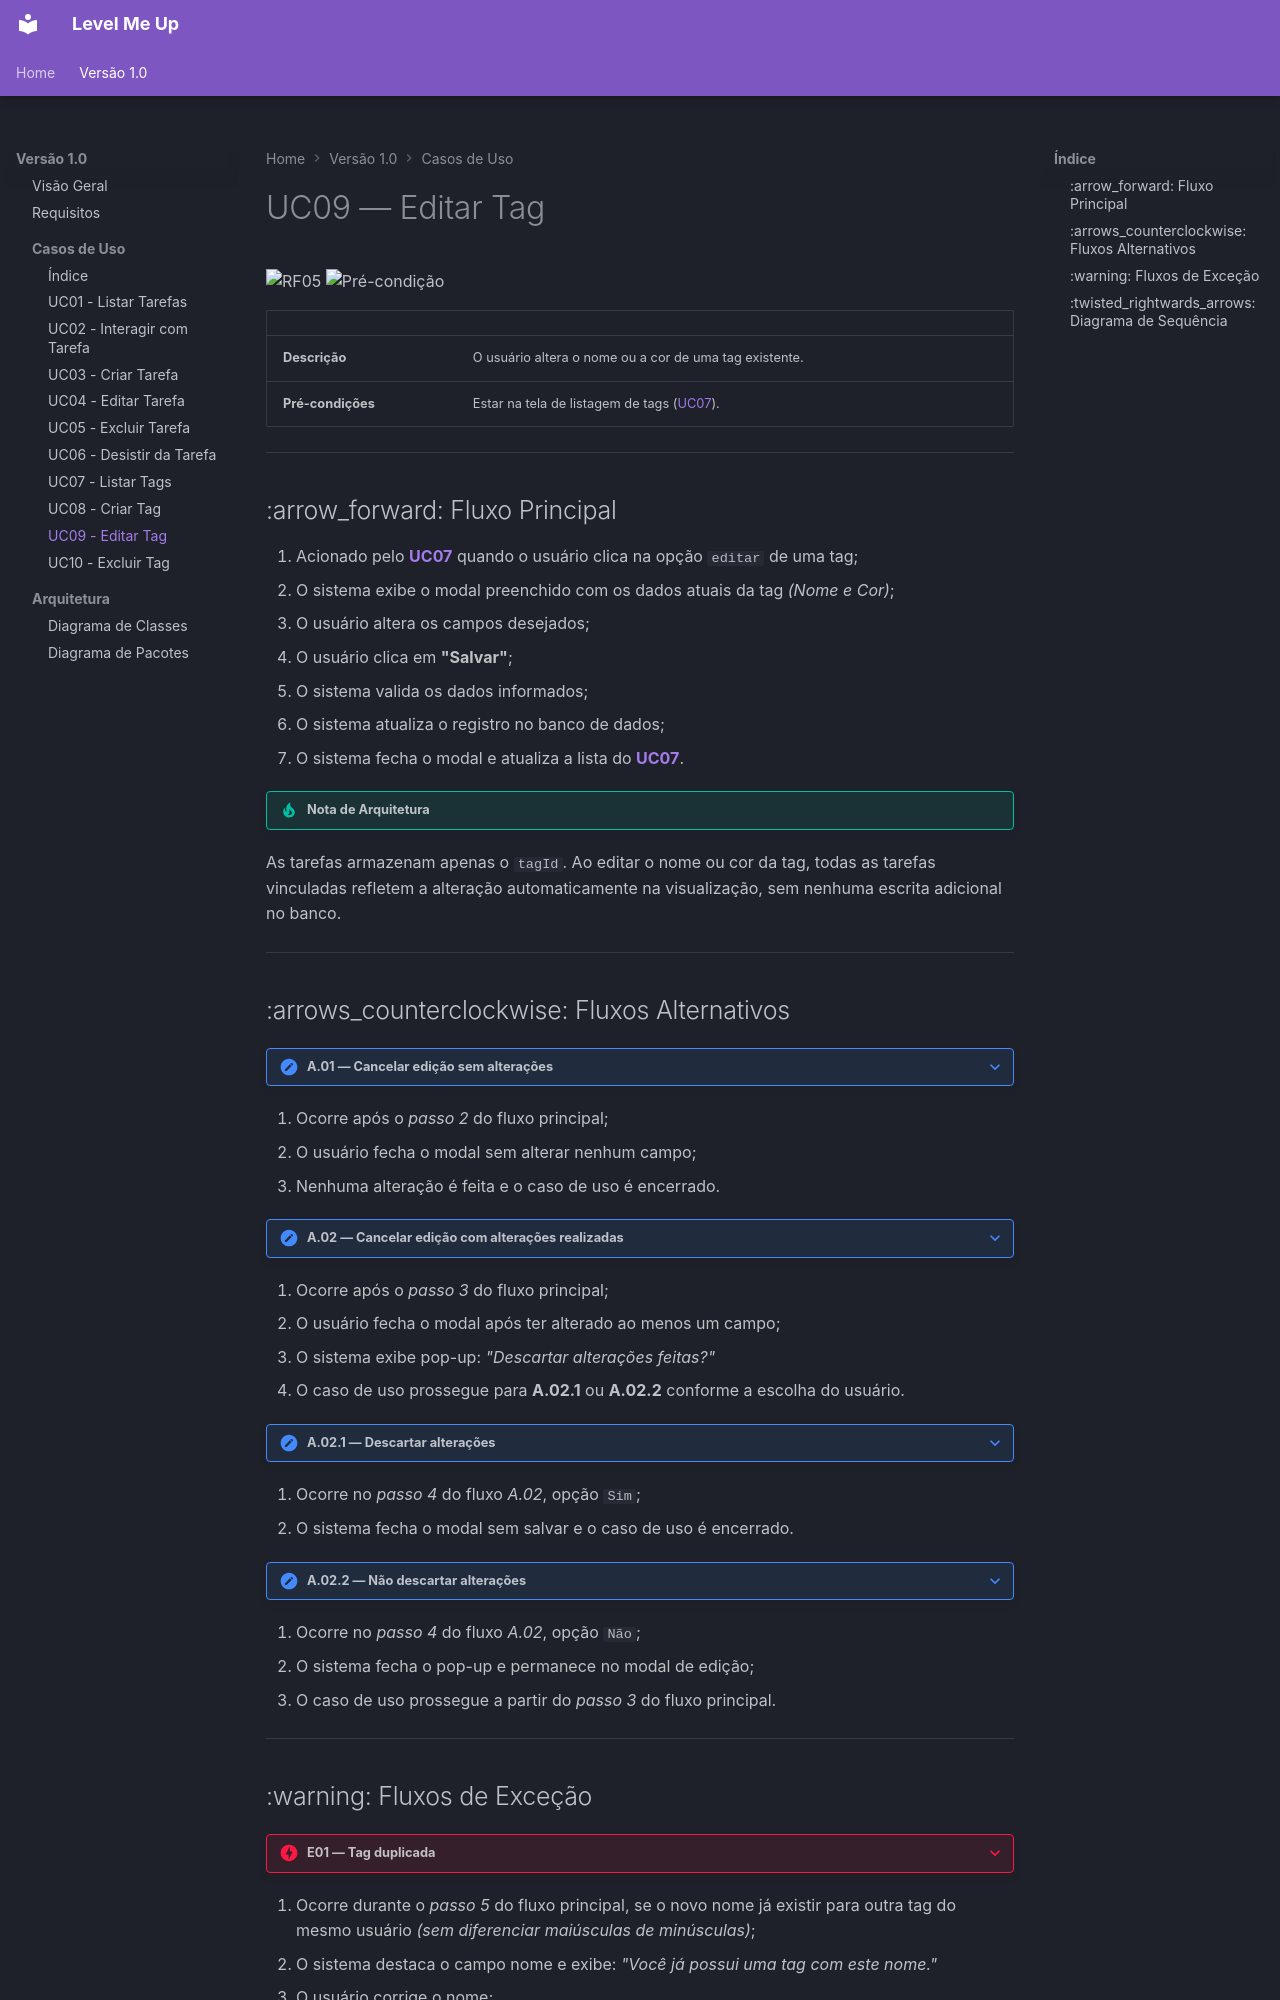

repository: JunoPLupus/level-me-up-app · page: v1.0/casos-de-uso/uc09/index.html · generator: mkdocs

# UC09 — Editar Tag

![RF05](https://img.shields.io/badge/RF-05-blueviolet?style=flat-square)
![Pré-condição](https://img.shields.io/badge/pré--condição-UC07-orange?style=flat-square)

| | |
|---|---|
| **Descrição** | O usuário altera o nome ou a cor de uma tag existente. |
| **Pré-condições** | Estar na tela de listagem de tags ([UC07](uc07.md)). |

---

## :arrow_forward: Fluxo Principal

1. Acionado pelo **[UC07](uc07.md)** quando o usuário clica na opção `editar` de uma tag;
2. O sistema exibe o modal preenchido com os dados atuais da tag *(Nome e Cor)*;
3. O usuário altera os campos desejados;
4. O usuário clica em **"Salvar"**;
5. O sistema valida os dados informados;
6. O sistema atualiza o registro no banco de dados;
7. O sistema fecha o modal e atualiza a lista do **[UC07](uc07.md)**.

!!! tip "Nota de Arquitetura"
As tarefas armazenam apenas o `tagId`. Ao editar o nome ou cor da tag, todas as tarefas vinculadas refletem a alteração automaticamente na visualização, sem nenhuma escrita adicional no banco.

---

## :arrows_counterclockwise: Fluxos Alternativos

??? note "A.01 — Cancelar edição sem alterações"
1. Ocorre após o *passo 2* do fluxo principal;
2. O usuário fecha o modal sem alterar nenhum campo;
3. Nenhuma alteração é feita e o caso de uso é encerrado.

??? note "A.02 — Cancelar edição com alterações realizadas"
1. Ocorre após o *passo 3* do fluxo principal;
2. O usuário fecha o modal após ter alterado ao menos um campo;
3. O sistema exibe pop-up: *"Descartar alterações feitas?"*
4. O caso de uso prossegue para **A.02.1** ou **A.02.2** conforme a escolha do usuário.

??? note "A.02.1 — Descartar alterações"
1. Ocorre no *passo 4* do fluxo *A.02*, opção `Sim`;
2. O sistema fecha o modal sem salvar e o caso de uso é encerrado.

??? note "A.02.2 — Não descartar alterações"
1. Ocorre no *passo 4* do fluxo *A.02*, opção `Não`;
2. O sistema fecha o pop-up e permanece no modal de edição;
3. O caso de uso prossegue a partir do *passo 3* do fluxo principal.

---
